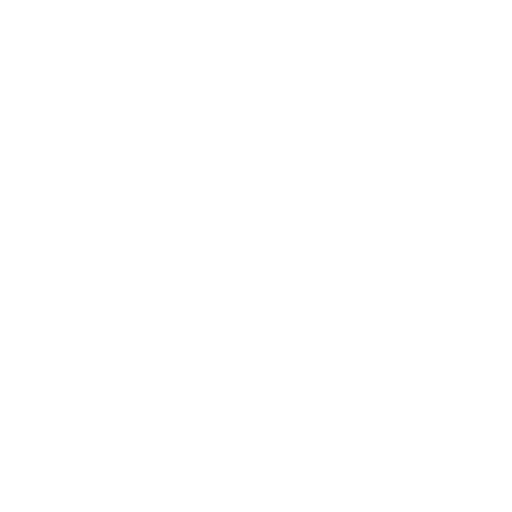
t = 0.00 s
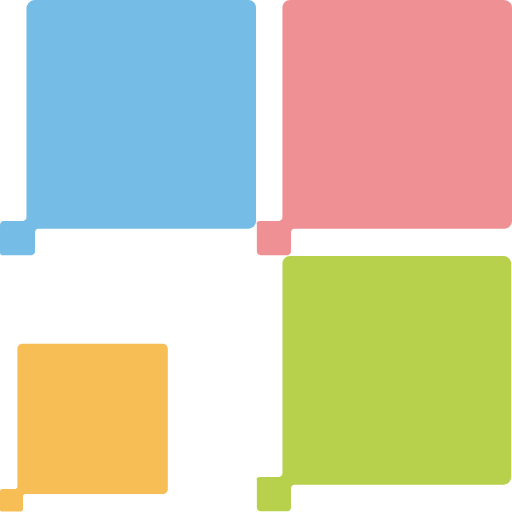
t = 0.38 s
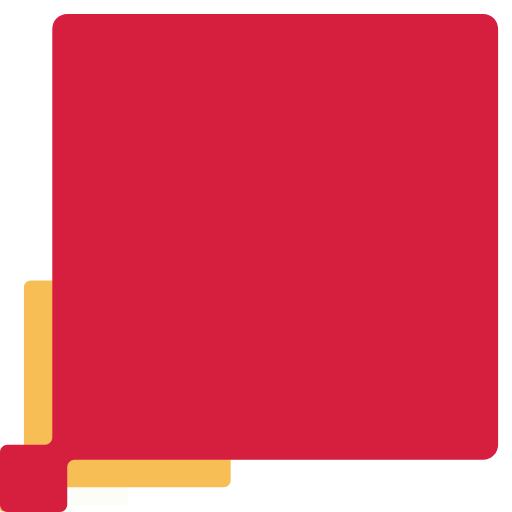
t = 0.76 s
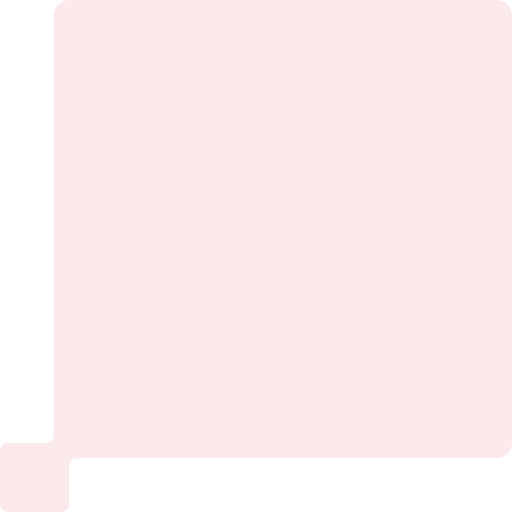
t = 1.13 s
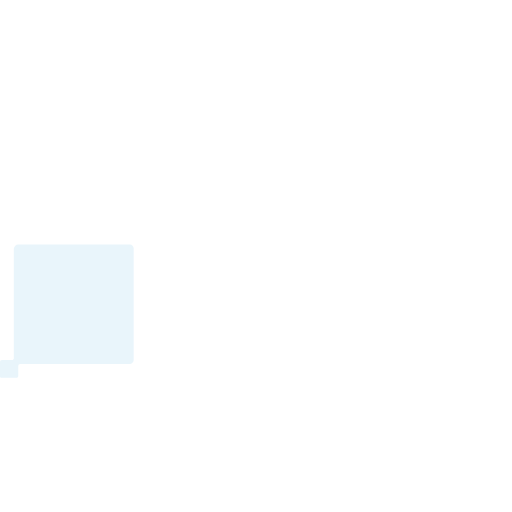
t = 1.53 s
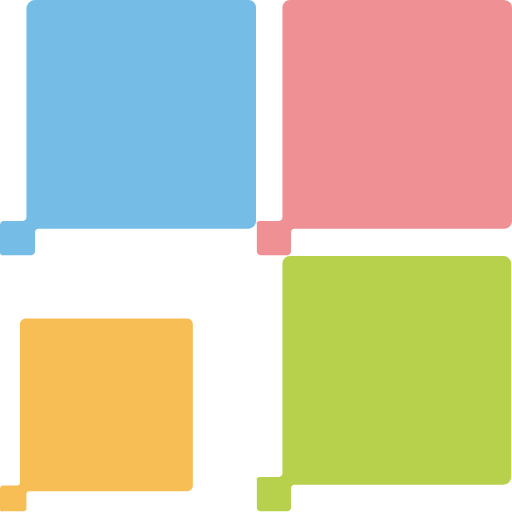
t = 1.90 s

The animated SVG that drew these frames (rendered in a browser with its animation timeline set to each time). Animation: 14 SMIL elements (animate=9,animateTransform=5); one cycle of 1.90 s, repeats indefinitely.

<svg xmlns="http://www.w3.org/2000/svg" xmlns:xlink="http://www.w3.org/1999/xlink" viewBox="0 0 60 60">
	<!-- blue -->
	<path d="M.4 25.9h2.3c.2 0 .4-.2.4-.4V.9c.1-.5.5-.9 1-.9h25c.5 0 .9.4.9.9v25c0 .5-.4.9-.9.9H4.5c-.2 0-.4.2-.4.4v2.3c0 .2-.2.4-.4.4H.4c-.2.1-.4-.1-.4-.3v-3.2c0-.3.2-.5.4-.5" style="transform-origin: 0 100%" fill="#75BDE6" id="blue">
		<!-- opacity -->
		<animate xlink:href="#blue" attributeName="opacity" calcMode="spline" values="0; 1; 1; 0; 0" keyTimes="0; 0.05; 0.4; 0.45; 1" keySplines="0.42, 0, 1, 1;
						0, 0, 1, 1;
						0, 0, 0.59, 1;
						0, 0, 1, 1;" dur="1.5s" begin="0s" repeatCount="indefinite"></animate>
		<!-- scale -->
		<animateTransform xlink:href="#blue" attributeName="transform" calcMode="spline" type="scale" additive="sum" values="0.5 0.5; 1 1; 1 1; 0.25 0.25; 0.25 0.25" keyTimes="0; 0.1; 0.3; 0.4; 1" keySplines="0.42, 0, 1, 1;
						0, 0, 1, 1;
						0, 0, 0.59, 1;
						0, 0, 1, 1;" dur="1.5s" begin="0s" repeatCount="indefinite"></animateTransform>
	</path>

	<!-- green -->
	<path d="M30.4 55.9h2.3c.2 0 .4-.2.4-.4V30.9c0-.5.4-.9.9-.9h25c.5 0 .9.4.9.9v25c0 .5-.4.9-.9.9H34.5c-.2 0-.4.2-.4.4v2.3c0 .2-.2.4-.4.4h-3.2c-.2 0-.4-.2-.4-.4v-3.2c-.1-.2.1-.4.3-.4" style="transform-origin: 0 100%" fill="#B7D14D" id="green">
		<!-- start transparent -->
		<animate xlink:href="#green" attributeName="opacity" from="0" to="0" dur="0.1s" begin="0s"></animate>
		<!-- opacity -->
		<animate xlink:href="#green" attributeName="opacity" calcMode="spline" values="0; 1; 1; 0; 0" keyTimes="0; 0.05; 0.4; 0.45; 1" keySplines="0.42, 0, 1, 1;
						0, 0, 1, 1;
						0, 0, 0.59, 1;
						0, 0, 1, 1;" dur="1.5s" begin="0.1s" repeatCount="indefinite"></animate>
		<!-- scale -->
		<animateTransform xlink:href="#green" attributeName="transform" calcMode="spline" type="scale" additive="sum" values="0.5 0.5; 1 1; 1 1; 0.25 0.25; 0.25 0.25" keyTimes="0; 0.1; 0.3; 0.4; 1" keySplines="0.42, 0, 1, 1;
						0, 0, 1, 1;
						0, 0, 0.59, 1;
						0, 0, 1, 1;" dur="1.5s" begin="0.1s" repeatCount="indefinite"></animateTransform>
	</path>

	<!-- pink -->
	<path d="M30.4 25.9h2.3c.2 0 .4-.2.4-.4V.9c0-.5.4-.9.9-.9h25c.6 0 1 .4 1 .9v25c0 .5-.4.9-.9.9H34.5c-.2 0-.4.2-.4.4v2.3c0 .2-.2.4-.4.4h-3.2c-.2 0-.4-.2-.4-.4v-3.2c-.1-.2.1-.4.3-.4" style="transform-origin: 0 100%" fill="#EF9194" id="pink">
		<!-- start transparent -->
		<animate xlink:href="#pink" attributeName="opacity" from="0" to="0" dur="0.2s" begin="0s"></animate>
		<!-- opacity -->
		<animate xlink:href="#pink" attributeName="opacity" calcMode="spline" values="0; 1; 1; 0; 0" keyTimes="0; 0.05; 0.4; 0.45; 1" keySplines="0.42, 0, 1, 1;
						0, 0, 1, 1;
						0, 0, 0.59, 1;
						0, 0, 1, 1;" dur="1.5s" begin="0.2s" repeatCount="indefinite"></animate>
		<!-- scale -->
		<animateTransform xlink:href="#pink" attributeName="transform" calcMode="spline" type="scale" additive="sum" values="0.5 0.5; 1 1; 1 1; 0.25 0.25; 0.25 0.25" keyTimes="0; 0.1; 0.3; 0.4; 1" keySplines="0.42, 0, 1, 1;
						0, 0, 1, 1;
						0, 0, 0.59, 1;
						0, 0, 1, 1;" dur="1.5s" begin="0.2s" repeatCount="indefinite"></animateTransform>
	</path>

	<!-- yellow -->
	<path d="M.4 55.9h2.3c.2 0 .4-.2.4-.4V30.9c0-.5.4-.9.9-.9h25c.5 0 .9.4.9.9v25c0 .5-.4.9-.9.9H4.5c-.2 0-.4.2-.4.4v2.3c0 .2-.2.4-.4.4H.4c-.2.1-.4-.1-.4-.3v-3.2c0-.3.2-.5.4-.5" style="transform-origin: 0 100%" fill="#F7BE56" id="yellow">
		<!-- start transparent -->
		<animate xlink:href="#yellow" attributeName="opacity" from="0" to="0" dur="0.3s" begin="0s"></animate>
		<!-- opacity -->
		<animate xlink:href="#yellow" attributeName="opacity" calcMode="spline" values="0; 1; 1; 0; 0" keyTimes="0; 0.05; 0.4; 0.45; 1" keySplines="0.42, 0, 1, 1;
						0, 0, 1, 1;
						0, 0, 0.59, 1;
						0, 0, 1, 1;" dur="1.5s" begin="0.3s" repeatCount="indefinite"></animate>
		<!-- scale -->
		<animateTransform xlink:href="#yellow" attributeName="transform" calcMode="spline" type="scale" additive="sum" values="0.5 0.5; 1 1; 1 1; 0.25 0.25; 0.25 0.25" keyTimes="0; 0.1; 0.3; 0.4; 1" keySplines="0.42, 0, 1, 1;
						0, 0, 1, 1;
						0, 0, 0.59, 1;
						0, 0, 1, 1;" dur="1.5s" begin="0.3s" repeatCount="indefinite"></animateTransform>
	</path>

	<!-- red -->
	<path d="M.9 51.9h4.5c.5 0 .9-.4.9-.9V1.8C6.3.8 7.1 0 8.1 0h50.1c1 0 1.8.8 1.8 1.8v50.1c0 1-.8 1.8-1.8 1.8H9c-.5 0-.9.4-.9.9v4.5c0 .5-.4.9-.9.9H.9c-.5 0-.9-.4-.9-.9v-6.3c0-.5.4-.9.9-.9" style="transform-origin: 0 100%" fill="#D61E3F" id="red">
		<!-- start transparent -->
		<animate xlink:href="#red" attributeName="opacity" from="0" to="0" dur="0.4s" begin="0s"></animate>
		<!-- opacity -->
		<animate xlink:href="#red" attributeName="opacity" calcMode="spline" values="0; 1; 1; 0; 0" keyTimes="0; 0.05; 0.45; 0.5; 1" keySplines="0.42, 0, 1, 1;
						0, 0, 1, 1;
						0, 0, 0.59, 1;
						0, 0, 1, 1;" dur="1.5s" begin="0.4s" repeatCount="indefinite"></animate>
		<!-- scale -->
		<animateTransform xlink:href="#red" attributeName="transform" calcMode="spline" type="scale" additive="sum" values="0.5 0.5; 0.85 0.85; 1 1; 0.85 0.85; 1 1; 1 1" keyTimes="0; 0.1; 0.15; 0.2; 0.25; 1" keySplines="0.42, 0, 1, 1;
						0.17, 0.67, 0.83, 0.67;
						0.17, 0.67, 0.83, 0.67;
						0.17, 0.67, 0.83, 0.67;
						0, 0, 1, 1;" dur="1.5s" begin="0.4s" repeatCount="indefinite"></animateTransform>
	</path>
</svg>
